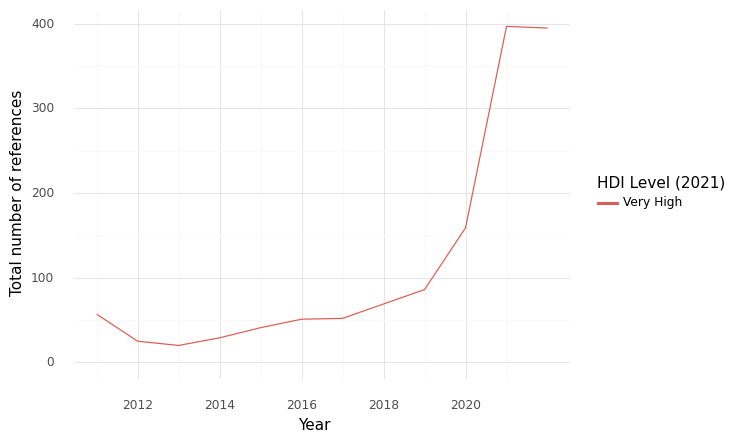

The table this chart was drawn from, first rows:
, HDI Level (2021), Year, intersection, climate, health, sum
0, Very High, 2011, 57.0, 558.0, 1282, 1897
1, Very High, 2012, 25.0, 486.0, 1284, 1795
2, Very High, 2013, 20.0, 586.0, 1598, 2204
3, Very High, 2014, 29.0, 492.0, 1613, 2134
4, Very High, 2015, 41.0, 606.0, 1665, 2312
5, Very High, 2016, 51.0, 618.0, 1825, 2494
6, Very High, 2017, 52.0, 747.0, 1868, 2667
7, Very High, 2018, 69.0, 1015, 2113, 3197
8, Very High, 2019, 86.0, 1494, 2621, 4201
9, Very High, 2020, 159.0, 2046, 3165, 5370
10, Very High, 2021, 397.0, 3196, 5607, 9200
11, Very High, 2022, 395.0, 4408, 5236, 10039
